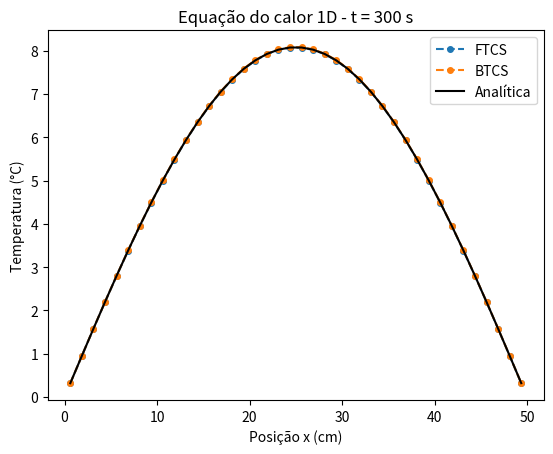

Write the Python code that produced this figure.
import numpy as np
import matplotlib.pyplot as plt

def tdma(a, b, c, d):
    b = b.copy()
    d = d.copy()
    n = len(b)

    for i in range(1, n):
        m = a[i-1] / b[i-1]
        b[i] -= m * c[i-1]
        d[i] -= m * d[i-1]

    u = np.zeros(n)
    u[-1] = d[-1] / b[-1]

    for i in range(n-2, -1, -1):
        u[i] = (d[i] - c[i]*u[i+1]) / b[i]

    return u


def sol(x, t):
    u = np.zeros_like(x)

    for m in range(1, 201, 2):
        u += (4*u0 / (m*np.pi)) * np.sin(m*np.pi*x/L) * np.exp(-c2*(m*np.pi/L)**2*t)

    return u

L = 50.0
rho = 8.92
cp = 0.092
k = 0.95
c2 = k / (rho * cp)

nx = 40
nt = 1200
T = 300.0

u0 = 25.0
uw = 0.0
ue = 0.0

dx = L / nx
dt = T / nt
lam = c2 * dt / dx**2

x = (np.arange(nx) + 0.5) * dx

u_sol = sol(x, T)
plt.figure()

for theta in (0, 1):

    u = np.full(nx, u0)

    if theta == 0 and lam > 0.25:
        raise ValueError("FTCS: lambda > 0.25")

    if theta == 1:
        a = np.full(nx-1, -lam)
        b = np.full(nx, 1 + 2*lam)
        c = np.full(nx-1, -lam)

        b[0] = b[-1] = 1 + 4*lam
        c[0] = a[-1] = -4*lam/3

    for n in range(nt):

        if theta == 0:
            u_new = u.copy()

            u_new[1:-1] = u[1:-1] + lam * (u[:-2] - 2*u[1:-1] + u[2:])
            u_new[0] = u[0] + lam * (8*uw/3 - 4*u[0] + 4*u[1]/3)
            u_new[-1] = u[-1] + lam * (4*u[-2]/3 - 4*u[-1] + 8*ue/3)

            u = u_new

        else:
            rhs = u.copy()
            rhs[0] += 8*lam*uw/3
            rhs[-1] += 8*lam*ue/3

            u = tdma(a, b, c, rhs)

    if theta == 0:
        metodo = "FTCS" 
    else:
        metodo = "BTCS"

    Ept = np.mean(np.abs((u_sol - u) / u_sol)) 
    print(f"{metodo}: Ept = {Ept:.6f}")
    plt.plot(x, u, "o--", ms=4, label=metodo)

plt.plot(x, u_sol, "k-", label="Analítica")
plt.xlabel("Posição x (cm)")
plt.ylabel("Temperatura (°C)")
plt.title(f"Equação do calor 1D - t = {T:.0f} s")
plt.legend()
plt.show()
